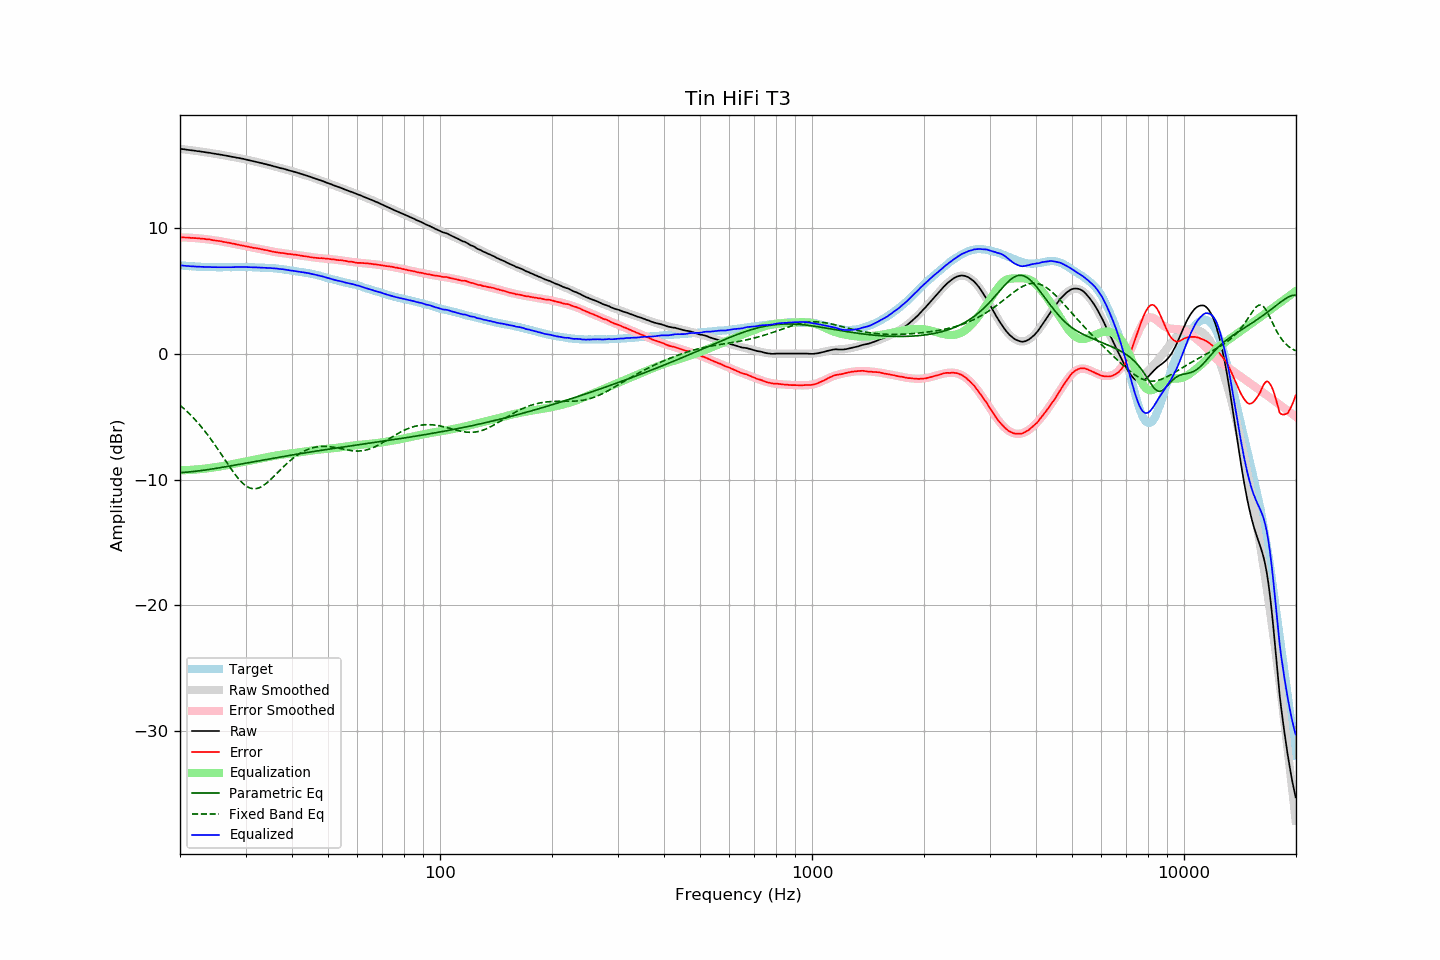

The file beside this chart, header and first rows:
frequency, raw, error, smoothed, error_smoothed, equalization, parametric_eq, fixed_band_eq, equalized_raw, equalized_smoothed, target
20.00, 16.30, 9.27, 16.30, 9.26, -9.26, -9.45, -4.08, 7.04, 7.04, 7.03
20.20, 16.28, 9.26, 16.28, 9.26, -9.26, -9.44, -4.19, 7.02, 7.02, 7.02
20.40, 16.27, 9.26, 16.27, 9.25, -9.25, -9.43, -4.30, 7.02, 7.01, 7.01
20.61, 16.25, 9.25, 16.25, 9.25, -9.25, -9.42, -4.42, 7.00, 7.00, 7.00
20.81, 16.23, 9.25, 16.23, 9.24, -9.24, -9.41, -4.54, 6.99, 6.99, 6.98
21.02, 16.22, 9.25, 16.22, 9.24, -9.24, -9.40, -4.66, 6.98, 6.98, 6.97
21.23, 16.20, 9.24, 16.20, 9.23, -9.23, -9.39, -4.79, 6.97, 6.97, 6.96
21.44, 16.18, 9.21, 16.18, 9.22, -9.22, -9.38, -4.91, 6.96, 6.96, 6.97
21.66, 16.17, 9.22, 16.17, 9.22, -9.22, -9.36, -5.05, 6.95, 6.95, 6.95
21.87, 16.15, 9.20, 16.15, 9.21, -9.21, -9.35, -5.18, 6.94, 6.94, 6.95
22.09, 16.13, 9.20, 16.13, 9.20, -9.20, -9.33, -5.32, 6.93, 6.94, 6.93
22.31, 16.11, 9.18, 16.11, 9.19, -9.19, -9.32, -5.47, 6.92, 6.93, 6.93
22.54, 16.10, 9.18, 16.10, 9.17, -9.17, -9.30, -5.61, 6.93, 6.92, 6.92
22.76, 16.08, 9.16, 16.08, 9.16, -9.16, -9.29, -5.76, 6.92, 6.92, 6.92
22.99, 16.06, 9.15, 16.06, 9.15, -9.15, -9.27, -5.92, 6.91, 6.91, 6.91
23.22, 16.04, 9.14, 16.04, 9.13, -9.13, -9.25, -6.08, 6.91, 6.91, 6.90
23.45, 16.02, 9.11, 16.02, 9.12, -9.12, -9.23, -6.24, 6.90, 6.90, 6.91
23.69, 16.00, 9.10, 16.00, 9.10, -9.10, -9.21, -6.41, 6.90, 6.90, 6.90
23.92, 15.99, 9.10, 15.98, 9.09, -9.09, -9.19, -6.58, 6.90, 6.89, 6.89
24.16, 15.97, 9.07, 15.96, 9.07, -9.07, -9.18, -6.75, 6.90, 6.89, 6.90
24.40, 15.94, 9.04, 15.94, 9.05, -9.05, -9.16, -6.93, 6.89, 6.89, 6.90
24.65, 15.92, 9.03, 15.92, 9.03, -9.03, -9.14, -7.11, 6.89, 6.89, 6.89
24.89, 15.90, 9.01, 15.90, 9.01, -9.01, -9.11, -7.29, 6.88, 6.89, 6.89
25.14, 15.88, 9.00, 15.88, 8.99, -8.99, -9.09, -7.48, 6.89, 6.89, 6.88
25.39, 15.86, 8.98, 15.86, 8.97, -8.97, -9.07, -7.66, 6.89, 6.89, 6.88
25.65, 15.84, 8.96, 15.84, 8.95, -8.95, -9.05, -7.85, 6.89, 6.89, 6.88
25.91, 15.82, 8.94, 15.81, 8.93, -8.93, -9.03, -8.05, 6.89, 6.88, 6.88
26.16, 15.79, 8.90, 15.79, 8.91, -8.91, -9.01, -8.24, 6.88, 6.88, 6.89
26.43, 15.77, 8.88, 15.77, 8.88, -8.88, -8.99, -8.43, 6.89, 6.89, 6.89
26.69, 15.75, 8.86, 15.75, 8.86, -8.86, -8.96, -8.62, 6.89, 6.89, 6.89
26.96, 15.72, 8.83, 15.72, 8.84, -8.84, -8.94, -8.81, 6.89, 6.89, 6.89
27.23, 15.70, 8.81, 15.70, 8.81, -8.81, -8.92, -9.00, 6.89, 6.89, 6.89
27.50, 15.67, 8.79, 15.68, 8.78, -8.78, -8.90, -9.19, 6.89, 6.89, 6.88
27.77, 15.65, 8.76, 15.65, 8.76, -8.76, -8.87, -9.37, 6.89, 6.89, 6.89
28.05, 15.63, 8.74, 15.63, 8.73, -8.73, -8.85, -9.54, 6.90, 6.90, 6.89
28.33, 15.60, 8.70, 15.60, 8.71, -8.71, -8.83, -9.71, 6.89, 6.90, 6.90
28.62, 15.58, 8.68, 15.58, 8.68, -8.68, -8.80, -9.87, 6.90, 6.90, 6.90
28.90, 15.56, 8.65, 15.55, 8.65, -8.65, -8.78, -10.02, 6.91, 6.90, 6.91
29.19, 15.53, 8.62, 15.53, 8.63, -8.63, -8.76, -10.16, 6.90, 6.90, 6.91
29.48, 15.51, 8.60, 15.50, 8.60, -8.60, -8.74, -10.29, 6.91, 6.90, 6.91
29.78, 15.48, 8.58, 15.48, 8.58, -8.58, -8.71, -10.40, 6.90, 6.90, 6.90
30.08, 15.45, 8.55, 15.45, 8.55, -8.55, -8.69, -10.49, 6.90, 6.90, 6.90
30.38, 15.42, 8.53, 15.42, 8.53, -8.53, -8.67, -10.58, 6.89, 6.90, 6.89
30.68, 15.39, 8.50, 15.39, 8.50, -8.50, -8.64, -10.64, 6.89, 6.89, 6.89
30.99, 15.36, 8.47, 15.37, 8.48, -8.48, -8.62, -10.69, 6.88, 6.89, 6.89
31.30, 15.33, 8.45, 15.34, 8.45, -8.45, -8.60, -10.72, 6.88, 6.88, 6.89
31.61, 15.30, 8.42, 15.31, 8.43, -8.43, -8.57, -10.73, 6.87, 6.88, 6.88
31.93, 15.28, 8.42, 15.28, 8.40, -8.40, -8.55, -10.72, 6.88, 6.87, 6.86
32.24, 15.25, 8.38, 15.25, 8.38, -8.38, -8.53, -10.70, 6.87, 6.87, 6.87
32.57, 15.22, 8.36, 15.22, 8.35, -8.35, -8.50, -10.66, 6.87, 6.86, 6.86
32.89, 15.19, 8.34, 15.18, 8.33, -8.33, -8.48, -10.61, 6.86, 6.86, 6.85
33.22, 15.16, 8.31, 15.15, 8.30, -8.30, -8.46, -10.54, 6.86, 6.85, 6.85
33.55, 15.12, 8.27, 15.12, 8.28, -8.28, -8.43, -10.46, 6.84, 6.85, 6.85
33.89, 15.09, 8.25, 15.09, 8.25, -8.25, -8.41, -10.37, 6.84, 6.84, 6.84
34.23, 15.06, 8.24, 15.06, 8.22, -8.22, -8.39, -10.27, 6.84, 6.83, 6.82
34.57, 15.02, 8.20, 15.02, 8.20, -8.20, -8.37, -10.16, 6.82, 6.83, 6.82
34.92, 14.99, 8.18, 14.99, 8.17, -8.17, -8.34, -10.04, 6.82, 6.82, 6.81
35.27, 14.96, 8.13, 14.96, 8.15, -8.15, -8.32, -9.92, 6.81, 6.81, 6.83
35.62, 14.92, 8.12, 14.92, 8.12, -8.12, -8.30, -9.80, 6.80, 6.80, 6.80
35.97, 14.89, 8.09, 14.89, 8.10, -8.10, -8.27, -9.67, 6.79, 6.79, 6.80
... 635 more rows
